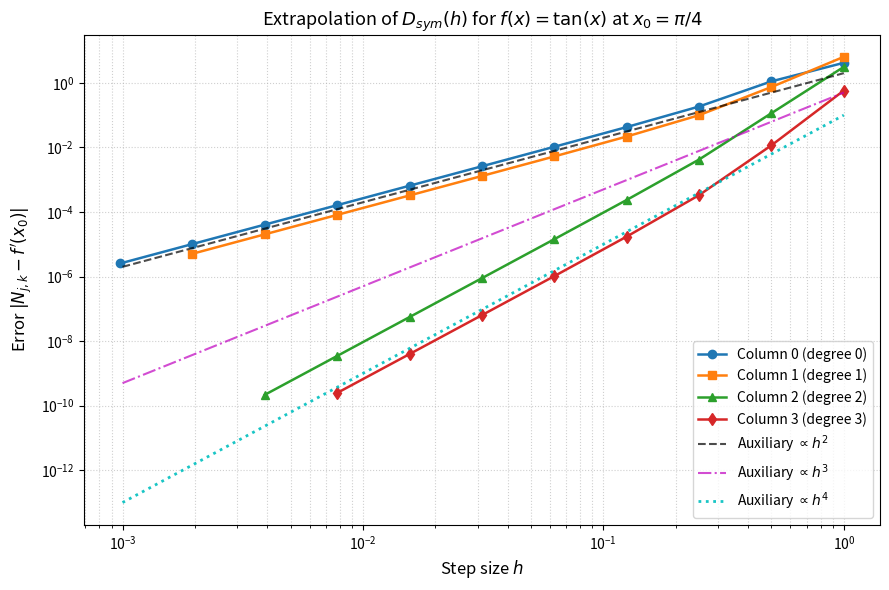

Generate this figure with matplotlib: (Note: this script raises an exception after producing the figure.)
"""
Problem 2.3: Neville Scheme and Extrapolation of Symmetric Difference Quotient
Numerical Computation - Problem Sheet 2
"""

import os
import numpy as np
import matplotlib.pyplot as plt


def neville_scheme(x: np.ndarray, f: np.ndarray, x_eval: float = 0.0) -> np.ndarray:
    """
    Computes the full Neville scheme matrix at a given evaluation point x_eval.
    (Algorithm from Section 1.2 / Theorem 1.4 of the lecture notes).

    Parameters
    ----------
    x : np.ndarray
        Vector of knots of length n + 1.
    f : np.ndarray
        Vector of function values of length n + 1.
    x_eval : float, optional
        Point at which the interpolating polynomials are evaluated. Default is 0.0 (extrapolation to 0).

    Returns
    -------
    N : np.ndarray of shape (n + 1, n + 1)
        Matrix containing the columns of the Neville scheme.
        Column k contains the values p_{j, k}(x_eval) for j = 0, ..., n - k.
        Unused entries (j > n - k) are filled with np.nan.
    """
    x = np.asarray(x, dtype=float)
    f = np.asarray(f, dtype=float)
    n = len(x) - 1

    N = np.full((n + 1, n + 1), np.nan, dtype=float)
    # Column 0: p_{j, 0}(x) = f_j
    N[:, 0] = f

    # Recurrence relation:
    # p_{j, m}(x) = ((x - x_j) * p_{j+1, m-1}(x) - (x - x_{j+m}) * p_{j, m-1}(x)) / (x_{j+m} - x_j)
    for m in range(1, n + 1):
        for j in range(n - m + 1):
            N[j, m] = ((x_eval - x[j]) * N[j + 1, m - 1] - (x_eval - x[j + m]) * N[j, m - 1]) / (x[j + m] - x[j])

    return N


def D_sym(func, x0: float, h: float | np.ndarray):
    """
    Symmetric difference quotient:
        D_sym(h) = (func(x0 + h) - func(x0 - h)) / (2 * h)
    """
    return (func(x0 + h) - func(x0 - h)) / (2.0 * h)


if __name__ == "__main__":
    print("=" * 65)
    print("Problem 2.3: Neville Scheme & Extrapolation of Difference Quotient")
    print("=" * 65)

    # -------------------------------------------------------------------------
    # Part (a): Verification of Neville Scheme
    # -------------------------------------------------------------------------
    print("\n--- Part (a) Verification ---")
    # Quick sanity check with known polynomial: e.g. f(x) = x^2, knots [0, 1, 2]
    # At x = 3, p(3) = 9
    x_test = np.array([0.0, 1.0, 2.0])
    f_test = x_test**2
    N_test = neville_scheme(x_test, f_test, x_eval=3.0)
    print(f"Test on f(x) = x^2, knots [0, 1, 2], evaluating at x = 3:")
    print(f"Extrapolated p(3) = {N_test[0, 2]:.4f} (Expected: 9.0000)")

    # -------------------------------------------------------------------------
    # Part (b): Extrapolation of D_sym(h) for f(x) = tan(x) at x0 = pi/4
    # -------------------------------------------------------------------------
    print("\n--- Part (b) Extrapolation ---")
    x0 = np.pi / 4.0
    exact_derivative = 2.0  # f'(x) = 1/cos^2(x) => f'(pi/4) = 1 / (1/sqrt(2))^2 = 2
    n_max = 10

    # Knot vector: h_i = 2^(-i), i = 0, ..., n_max
    indices = np.arange(n_max + 1)
    h_nodes = 2.0**(-indices)
    f_vals = D_sym(np.tan, x0, h_nodes)

    # Generate Neville scheme for extrapolation at h = 0
    N = neville_scheme(h_nodes, f_vals, x_eval=0.0)

    print(f"Knots h_i: {h_nodes[:4]} ... {h_nodes[-1]}")
    print(f"D_sym(h_i): {f_vals[:4]} ...")
    print(f"Exact limit f'({x0:.4f}) = {exact_derivative}")

    # Compute errors for the first 4 columns (k = 0, 1, 2, 3)
    errors = {}
    h_cols = {}
    rates = {}

    print("\nConvergence Rates for the First 4 Columns:")
    print("-" * 65)
    for k in range(4):
        valid_rows = n_max - k + 1
        h_cols[k] = h_nodes[:valid_rows]
        errors[k] = np.abs(N[:valid_rows, k] - exact_derivative)

        # Empirical convergence rates: log2(err_i / err_{i+1}) since h_{i+1} = h_i / 2
        col_rates = np.log2(errors[k][:-1] / errors[k][1:])
        rates[k] = col_rates
        print(f"Column {k} (Polynomial degree {k}):")
        print(f"  First 4 errors: {errors[k][:4]}")
        print(f"  Asymptotic rate (last 3 steps): {col_rates[-3:].round(3)} -> Rate ~ {round(col_rates[-1])}")

    # -------------------------------------------------------------------------
    # Discussion of Observed Rates
    # -------------------------------------------------------------------------
    print("\n" + "=" * 65)
    print("Observations & Explanation:")
    print("=" * 65)
    print("1. Column 0 (k = 0): Shows O(h^2) convergence (rate ~ 2).")
    print("   Since D_sym(h) is an even function of h:")
    print("     D_sym(h) = f'(x_0) + c_2*h^2 + c_4*h^4 + O(h^6).")
    print("   The leading error term is c_2 * h^2.")
    print("\n2. Column 1 (k = 1): Shows O(h^2) convergence (rate ~ 2).")
    print("   Linear extrapolation eliminates O(h) terms, but D_sym(h) has NO odd powers!")
    print("   Hence, the error remains O(h^2), though the constant is reduced.")
    print("\n3. Column 2 (k = 2): Shows O(h^4) convergence (rate ~ 4).")
    print("   Quadratic extrapolation eliminates both O(h) and O(h^2) terms.")
    print("   The next non-zero term in the Taylor expansion is O(h^4).")
    print("\n4. Column 3 (k = 3): Shows O(h^4) convergence (rate ~ 4).")
    print("   Cubic extrapolation eliminates up to O(h^3), but there is NO O(h^3) term.")
    print("   Thus, the error remains O(h^4) (rate ~ 4).")
    print("=" * 65)

    # -------------------------------------------------------------------------
    # Plotting
    # -------------------------------------------------------------------------
    plt.figure(figsize=(9, 6))

    markers = ["o", "s", "^", "d"]
    colors = ["tab:blue", "tab:orange", "tab:green", "tab:red"]

    for k in range(4):
        plt.loglog(h_cols[k], errors[k], marker=markers[k], color=colors[k],
                   linewidth=1.8, label=f"Column {k} (degree {k})")

    # Auxiliary reference lines h^2, h^3, h^4
    # Scaled to be clearly visible on the plot
    h_ref = np.logspace(-3, 0, 50)
    plt.loglog(h_ref, 2.0 * h_ref**2, "k--", alpha=0.7, label=r"Auxiliary $\propto h^2$")
    plt.loglog(h_ref, 0.5 * h_ref**3, "m-.", alpha=0.7, label=r"Auxiliary $\propto h^3$")
    plt.loglog(h_ref, 0.1 * h_ref**4, "c:", linewidth=2, alpha=0.9, label=r"Auxiliary $\propto h^4$")

    plt.xlabel("Step size $h$", fontsize=12)
    plt.ylabel(r"Error $|N_{j, k} - f'(x_0)|$", fontsize=12)
    plt.title(r"Extrapolation of $D_{sym}(h)$ for $f(x) = \tan(x)$ at $x_0 = \pi/4$", fontsize=13)
    plt.grid(True, which="both", linestyle=":", alpha=0.6)
    plt.legend(fontsize=10, loc="lower right")
    plt.tight_layout()

    save_path = os.path.join(os.path.dirname(__file__), "problem_2_3.png")
    plt.savefig(save_path, dpi=150)
    print(f"\nPlot saved to {save_path}")
    plt.show()
